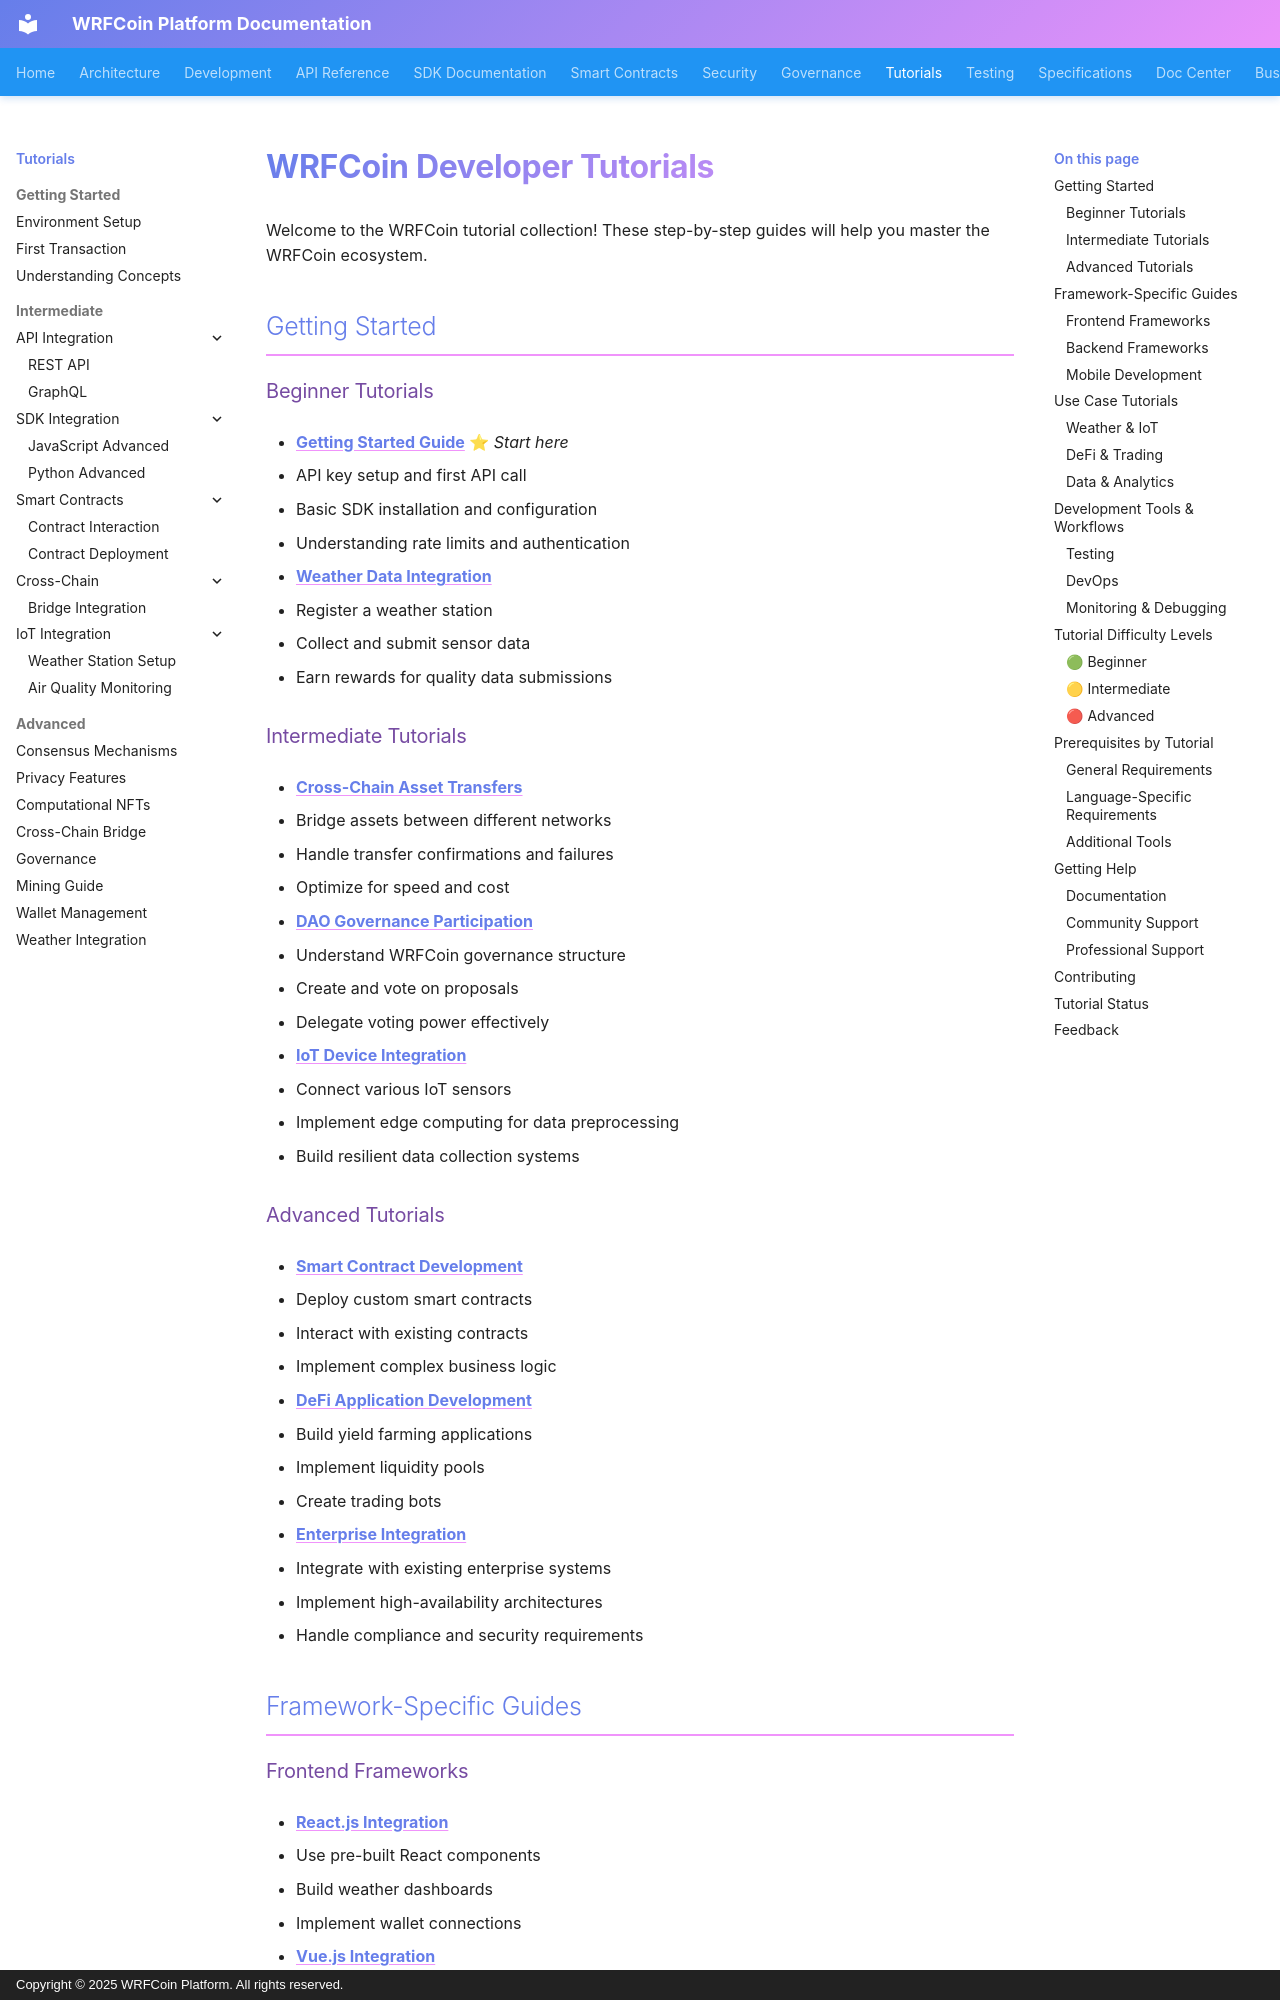

repository: wrfcoin/core4 · page: tutorials/index.html · generator: mkdocs · copyright: Copyright © 2025 WRFCoin Platform. All rights reserved.

# WRFCoin Developer Tutorials

Welcome to the WRFCoin tutorial collection! These step-by-step guides will help you master the
WRFCoin ecosystem.

## Getting Started

### Beginner Tutorials

- **[Getting Started Guide](../developer-getting-started.md)** ⭐ _Start here_

  - API key setup and first API call
  - Basic SDK installation and configuration
  - Understanding rate limits and authentication

- **[Weather Data Integration](./weather-integration-tutorial.md)**
  - Register a weather station
  - Collect and submit sensor data
  - Earn rewards for quality data submissions

### Intermediate Tutorials

- **[Cross-Chain Asset Transfers](./cross-chain-tutorial.md)**

  - Bridge assets between different networks
  - Handle transfer confirmations and failures
  - Optimize for speed and cost

- **[DAO Governance Participation](./governance-tutorial.md)**

  - Understand WRFCoin governance structure
  - Create and vote on proposals
  - Delegate voting power effectively

- **[IoT Device Integration](./iot-integration-tutorial.md)**
  - Connect various IoT sensors
  - Implement edge computing for data preprocessing
  - Build resilient data collection systems

### Advanced Tutorials

- **[Smart Contract Development](./smart-contracts-tutorial.md)**

  - Deploy custom smart contracts
  - Interact with existing contracts
  - Implement complex business logic

- **[DeFi Application Development](./defi-tutorial.md)**

  - Build yield farming applications
  - Implement liquidity pools
  - Create trading bots

- **[Enterprise Integration](./enterprise-tutorial.md)**
  - Integrate with existing enterprise systems
  - Implement high-availability architectures
  - Handle compliance and security requirements

## Framework-Specific Guides
